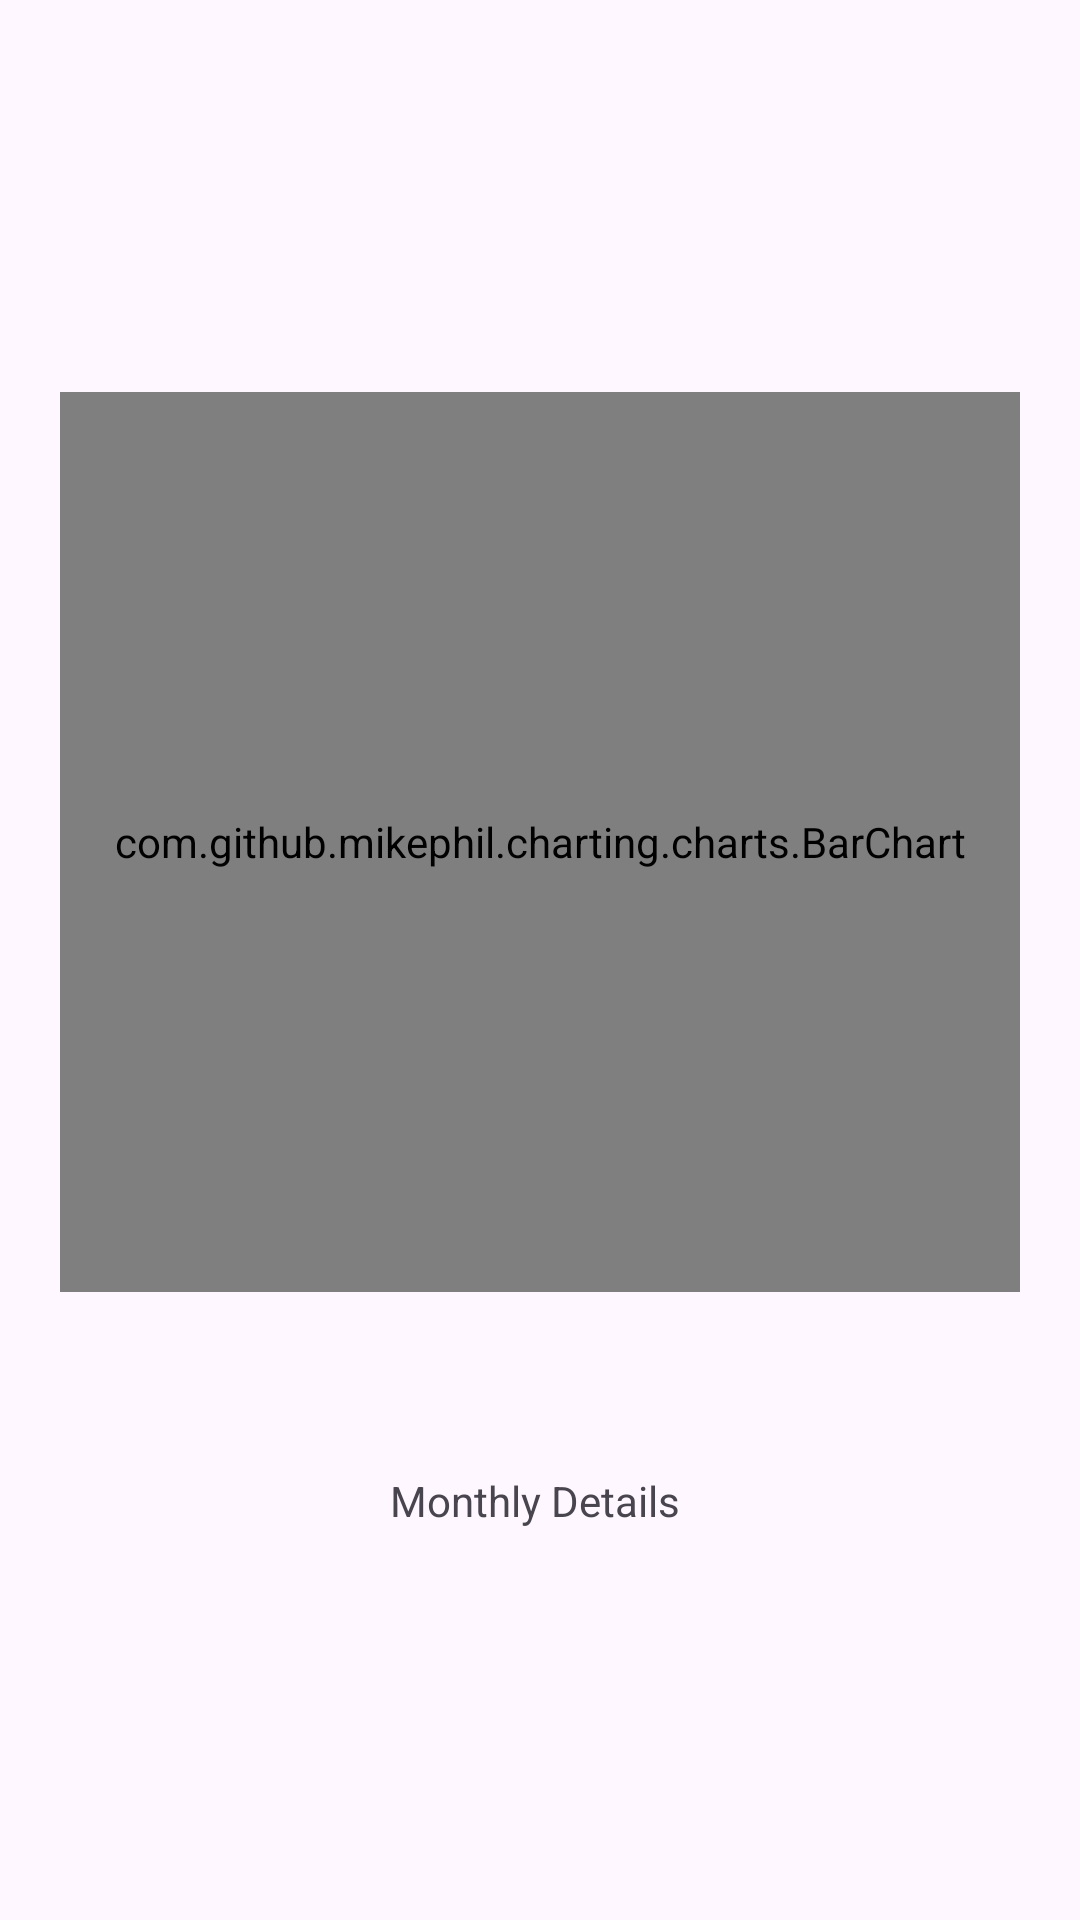

Reconstruct the res/layout file that produces this screen, plus the resources it refers to.
<!-- AndroidManifest.xml: application theme Theme.FinalAsignment -->
<!-- res/layout/activity_yearly_statistic.xml -->
<?xml version="1.0" encoding="utf-8"?>
<androidx.constraintlayout.widget.ConstraintLayout xmlns:android="http://schemas.android.com/apk/res/android"
    xmlns:app="http://schemas.android.com/apk/res-auto"
    xmlns:tools="http://schemas.android.com/tools"
    android:layout_width="match_parent"
    android:layout_height="match_parent"
    tools:context=".yearly_statistic">

    <ImageView
        android:id="@+id/back_image5"
        android:layout_width="wrap_content"
        android:layout_height="wrap_content"
        android:clickable="true"
        android:onClick="admin_profile"
        android:adjustViewBounds="true"
        android:maxWidth="35dp"
        app:srcCompat="@drawable/back_arrow"
        app:layout_constraintBottom_toBottomOf="parent"
        app:layout_constraintEnd_toEndOf="parent"
        app:layout_constraintStart_toStartOf="parent"
        app:layout_constraintTop_toTopOf="parent"
        app:layout_constraintHorizontal_bias="0.02"
        app:layout_constraintVertical_bias="0.01"/>

    <LinearLayout
        android:id="@+id/linearLayout"
        android:layout_width="0dp"
        android:layout_height="0dp"
        android:orientation="vertical"
        android:padding="60px"
        android:gravity="center"
        app:layout_constraintTop_toBottomOf="@id/back_image5"
        app:layout_constraintStart_toStartOf="parent"
        app:layout_constraintEnd_toEndOf="parent"
        app:layout_constraintBottom_toBottomOf="parent">

    <com.github.mikephil.charting.charts.BarChart
        android:id="@+id/yearlyStatisticChart"
        android:layout_width="match_parent"
        android:layout_height="300dp"/>

    <ImageView
        android:id="@+id/yearlyDetails_button"
        android:layout_width="wrap_content"
        android:layout_height="wrap_content"
        android:adjustViewBounds="true"
        android:maxWidth="75dp"
        app:srcCompat="@drawable/pie_chart_icon"
        android:layout_marginTop="50dp"/>

    <TextView
        android:id="@+id/some_text_view_id"
        android:layout_width="100dp"
        android:layout_height="25dp"
        android:text="Monthly Details"
        android:layout_marginTop="10dp" />
    </LinearLayout>
</androidx.constraintlayout.widget.ConstraintLayout>
<!-- resources referenced by this layout -->
<resources>
  <style name="Theme.FinalAsignment" parent="Base.Theme.FinalAsignment" />
  <style name="Base.Theme.FinalAsignment" parent="Theme.Material3.DayNight.NoActionBar">
          
          
      </style>
</resources>
